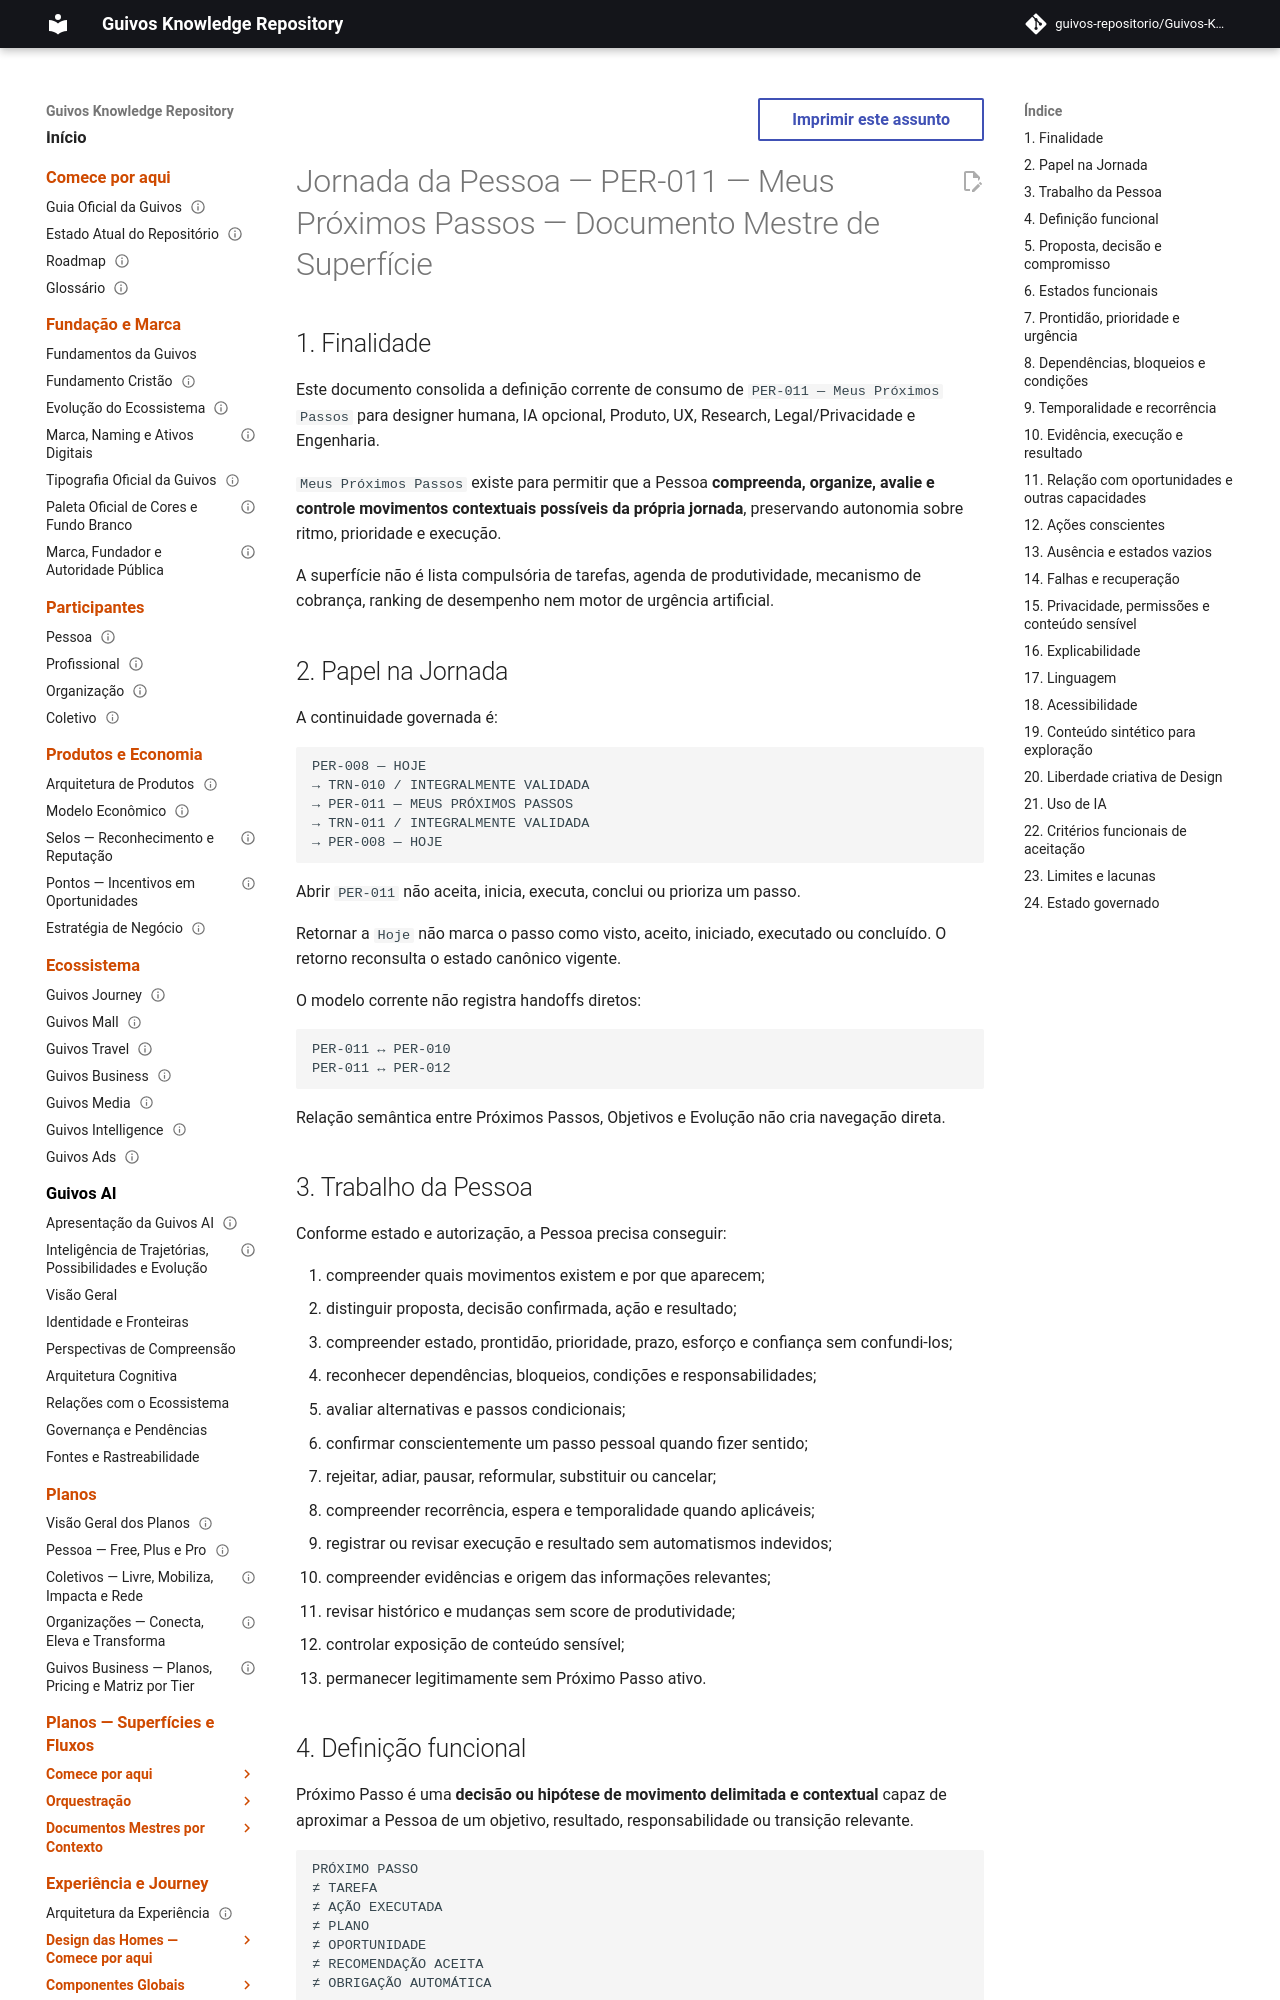

repository: guivos-repositorio/Guivos-Knowledge-Repository · page: experience-architecture/person-journey/per-011-next-steps-master/index.html · generator: mkdocs

---
id: GKR-UX-PER011-MASTER-001
title: Jornada da Pessoa — PER-011 — Meus Próximos Passos — Documento Mestre de Superfície
status: active
version: 0.1.0
maturity: current_surface_design_definition
depends_on:
  - GKR-UX-D5-C1-001
  - GKR-UX-D5-C4B-001
  - PAS-001-PP-FOUNDATION-001
  - PAS-001-PP-LIFECYCLE-001
  - PAS-001-PP-VIEW-001
  - PAS-001-PP-EVENT-001
  - PAS-001-PP-INTEGRATION-001
  - GKR-JOURNEY-SURFACE-DETAIL-PERSON-001
  - GKR-JOURNEY-TRANSITION-REGISTRY-001
  - GKR-UX-PER008-MASTER-001
tags:
  - person-journey
  - per-011
  - next-steps
  - surface-master
---

# Jornada da Pessoa — PER-011 — Meus Próximos Passos — Documento Mestre de Superfície

## 1. Finalidade

Este documento consolida a definição corrente de consumo de `PER-011 — Meus Próximos Passos` para designer humana, IA opcional, Produto, UX, Research, Legal/Privacidade e Engenharia.

`Meus Próximos Passos` existe para permitir que a Pessoa **compreenda, organize, avalie e controle movimentos contextuais possíveis da própria jornada**, preservando autonomia sobre ritmo, prioridade e execução.

A superfície não é lista compulsória de tarefas, agenda de produtividade, mecanismo de cobrança, ranking de desempenho nem motor de urgência artificial.

## 2. Papel na Jornada

A continuidade governada é:

```text
PER-008 — HOJE
→ TRN-010 / INTEGRALMENTE VALIDADA
→ PER-011 — MEUS PRÓXIMOS PASSOS
→ TRN-011 / INTEGRALMENTE VALIDADA
→ PER-008 — HOJE
```

Abrir `PER-011` não aceita, inicia, executa, conclui ou prioriza um passo.

Retornar a `Hoje` não marca o passo como visto, aceito, iniciado, executado ou concluído. O retorno reconsulta o estado canônico vigente.

O modelo corrente não registra handoffs diretos:

```text
PER-011 ↔ PER-010
PER-011 ↔ PER-012
```

Relação semântica entre Próximos Passos, Objetivos e Evolução não cria navegação direta.
